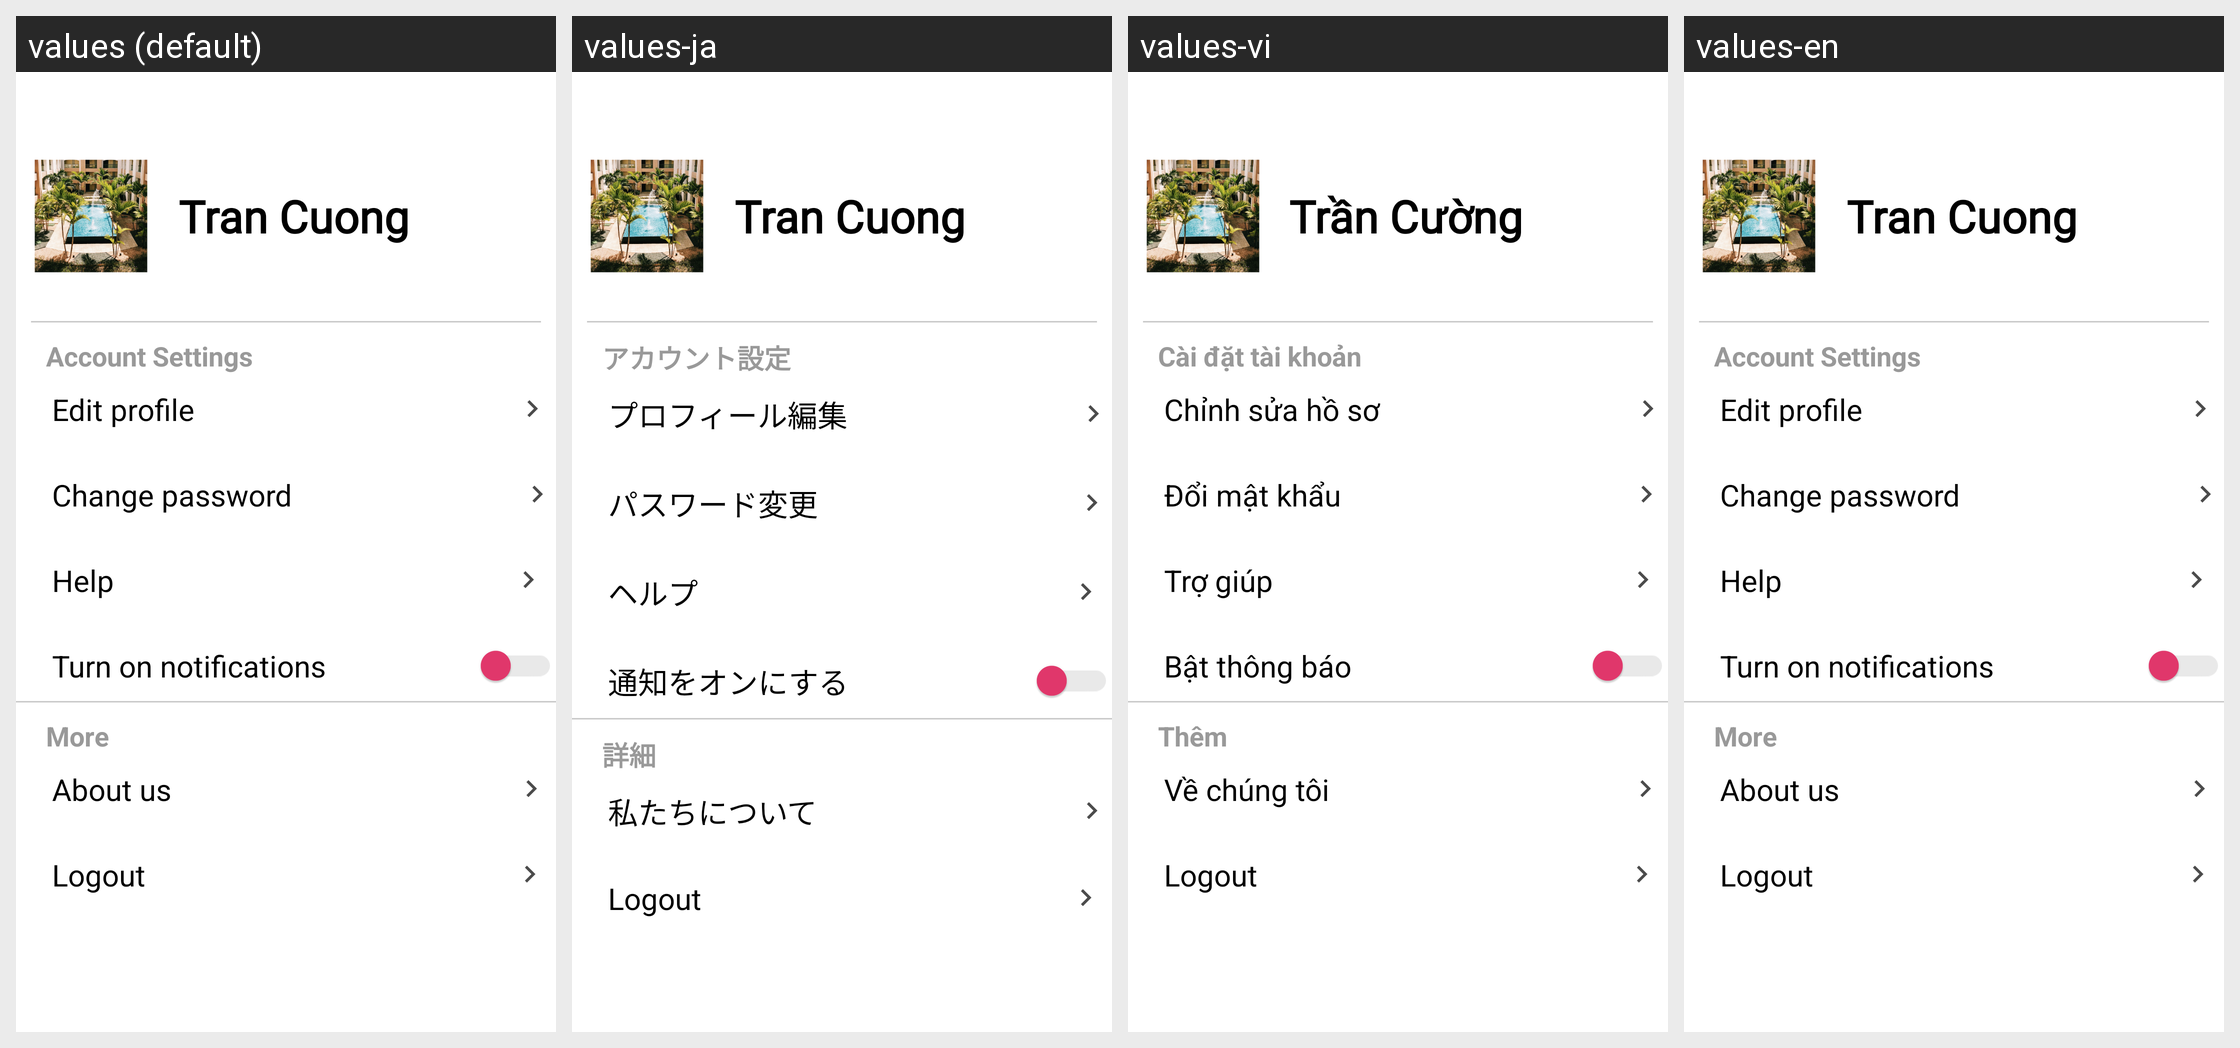

The Android screen above is rendered under several locales of the same app. Produce the string resources it draws, with the default and per-locale values.
Android screen res/layout/fragment_profile_host.xml rendered under 4 locales, left to right: values (default), values-ja, values-vi, values-en. Device: Nexus 5 (rendered at 1080×1920; each locale shown at half size, 540×960, under a caption strip naming it); theme Theme.Design.NoActionBar.
Other locales in the repository, not shown: values-zh.
Strings drawn on this screen, with the default value and each locale's value (text and hints the layout hard-codes, and strings that could not be matched under every locale, appear in the picture but are not listed):

chatpart_name
  values: Tran Cuong
  values-ja: Tran Cuong
  values-vi: Trần Cường
  values-en: Tran Cuong

accountsetting
  values: Account Settings
  values-ja: アカウント設定
  values-vi: Cài đặt tài khoản
  values-en: Account Settings

editprofile
  values: Edit profile
  values-ja: プロフィール編集
  values-vi: Chỉnh sửa hồ sơ
  values-en: Edit profile

editpass
  values: Change password
  values-ja: パスワード変更
  values-vi: Đổi mật khẩu
  values-en: Change password

Help
  values: Help
  values-ja: ヘルプ
  values-vi: Trợ giúp
  values-en: Help

turnon
  values: Turn on notifications
  values-ja: 通知をオンにする
  values-vi: Bật thông báo
  values-en: Turn on notifications

More
  values: More
  values-ja: 詳細
  values-vi: Thêm
  values-en: More

About
  values: About us
  values-ja: 私たちについて
  values-vi: Về chúng tôi
  values-en: About us
